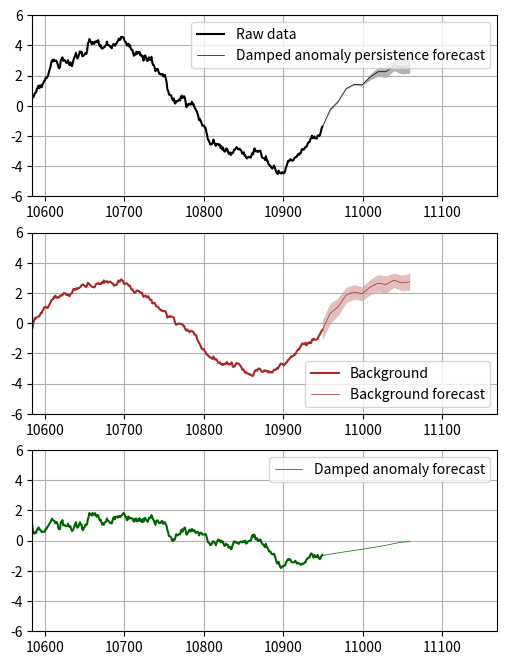

Write the Python code that produced this figure.
#!/usr/bin/env python3
# -*- coding: utf-8 -*-
"""
Created on Tue Feb  2 13:22:33 2021

@author: massonnetf
"""

# To-Do
# - allow Nan in the data
# - allow unevenly spaced data in time
# - check if forecast gives expected behavior on one case
# - What happens when attempting to predict yesterday or today?

import numpy as np
import matplotlib.pyplot as plt

np.random.seed(3)

order = 2

def dampedAnomalyForecast(time, series, leadTimes,\
                               tMin = None, tMax = None):
    """
    

    Parameters
    ----------
    time : NUMPY ARRAY of integers
           Time coordinates
        
    series : NUMPY ARRAY
           Dataset used to train the model
    tMin   : int
           Time coordinate defining the beginning of the training period
           (included)
    tMax   : int
           Time coordinate defining the end of the training period
           (excluded)
           
    leadTimes : NUMPY ARRAY of integers
           Array of time coordinates at which the forecast is to be made

    Returns
    -------
    NUMPY ARRAY of length len(targetTime) with the forecast


    A damped anomaly persistence forecast is a simple persistence forecast of
    a time series of anomalies [1], starting from the latest data available, 
    and damped towards zero by having this latest anomaly multiplied by the 
    lead-time decreasing autocorrelation estimated from the training data. 
    
    [1] the use of a damped anomaly persistence forecast implies that
    anomalies must have been estimated beforehand.
    
    """
    
    # Checks
    if len(time) != len(series):
        sys.exit("Unequal lengths)")

    # Optional arguments
    if tMin is None:
        tMin = np.min(time)
    if tMax is None:
        tMax = np.max(time)
    
    # Restrict series to training period
    seriesTraining = series[(time >= tMin) * (time < tMax)]
    timeTraining   = time[(time >= tMin) * (time < tMax)]
   
    nowAnomaly = seriesTraining[-1]
                 
    # estimation of auto-correlation of anomalies 
    autocorrel = np.array([np.corrcoef(seriesTraining[:- lag], seriesTraining[lag:])[0, 1] \
                           for lag in np.arange(1, len(seriesTraining) - 2)])
                    
    
    targetTimes = timeTraining[-1] + leadTimes
        
    forecast = autocorrel[leadTimes] * nowAnomaly
    
    # Contribution of anomaly term to forecast std       
    
    return forecast, autocorrel[leadTimes]

def createSyntheticData(time):

    nt = len(time)
    
    series = 3.0 * np.sin(2 * np.pi * np.arange(nt) / 365) + \
            0.1 * np.convolve(np.random.randn(nt), np.ones(100), "same")
    
    return series


def computeAnomalies(time, series, order, \
                               periodicity = None):
    """
    
    Decomposition of a time series in terms of a background contribution
    (forcing) and anomalies
    
    Parameters
    ----------
    time : NUMPY ARRAY of integers
           Time coordinates
    series : NP.ARRAY
        array of values to be anomalized
    order = order of detrending (linear, quadratic)
    periodicity: INT
        possible periodicity in the input data (e.g., 365 for daily data of
        a geophysical variable with annual cycle). If not None, the
        anomalies are computed relative to the
        
    backgroundAtTime: NP.ARRAY
        array of times at which the background needs to be estimated
        (extrapolated, interpolated)

    Returns
    -------
    None.

    """
    
    background = np.full(series.shape, np.nan)
    
    if periodicity is not None:
        for j in np.arange(periodicity):
            tmpseries = series[j::periodicity]
            tmptime   = time[j::periodicity]
            
            # Estimate background for input time
            p = np.polyfit(tmptime, tmpseries, order)
            tmpBackground = np.polyval(p, \
                                       tmptime)
            
            background[j::periodicity] = tmpBackground
                
    else:
        tmpseries = series
        tmptime   = time
        p = np.polyfit(tmptime, tmpseries, order)
        tmpBackground = np.polyval(p, \
                                  tmptime)
        background = tmpBackground
    
    outAnomalies = series - background
    

    
    return outAnomalies

def extrapolateBackground(time, series, order, extrapTime, periodicity = None):
    """
    extrapTime: NUMPY ARRAY of integers
                Time coordinates at which to compute the extrapolation
                Must include initial time
    """
    

    outBackground = np.full(len(extrapTime), np.nan)
    stdBackground = np.full(len(extrapTime), np.nan)

    if periodicity is not None:
        for k, e in enumerate(extrapTime):
            
            # Find the time instances and relevant indices that correspond
            # to the extrapolation time
            tmplist = [[t, series[j]] for j, t in enumerate(time) if \
                       (e - t)%periodicity == 0]
            
            tmptime   = np.array(tmplist)[:, 0]
            tmpseries = np.array(tmplist)[:, 1]

            p, cov = np.polyfit(tmptime, tmpseries, order, cov = True)
            outBackground[k] = np.polyval(p, e)
            
            XX = np.matrix([e ** (order - i) \
                        for i in range(order + 1)])
            
            covfit = XX * np.matrix(cov) * XX.transpose()
     
            stdBackground[k] = np.array([np.sqrt(covfit[i, i]) \
               for i in range(len(XX))])
                
    else:
        sys.exit("Not coded yet")

    return outBackground, stdBackground
            
time = np.arange(365*30)

series = createSyntheticData(time)



anomalies = computeAnomalies(time, series, order, periodicity = 365)

background = series - anomalies

fig, ax = plt.subplots(3, 1, dpi = 300, figsize = (6, 8))





timeInit = time[-1]

# !! Warning always include the initial time (0) in the set of leadTimes
# This is needed to compute the forecast variance, as it depends on the
# background estimate at initial time.

leadTimes = np.arange(0, 120, 10)

backgroundForecast, backgroundStd = extrapolateBackground(time, series, order, \
                                           leadTimes + time[-1], periodicity = 365)
    
# Show background forecast
ax[1].plot(time, background, "brown", label = "Background")
ax[1].plot(timeInit + leadTimes, backgroundForecast, lw = 0.5, color = "brown",\
              label = "Background forecast")
ax[1].fill_between(timeInit + leadTimes, backgroundForecast -  backgroundStd, \
                                         backgroundForecast +  backgroundStd, \
                                         color = "brown", alpha = 0.3, lw = 0)    

    
anomalyForecast, autocorrel =  dampedAnomalyForecast(time, anomalies, \
                                leadTimes)

forecast = anomalyForecast + backgroundForecast
    

# Show initial time
ax[2].plot(time, anomalies, color = "darkgreen")

ax[2].plot(timeInit + leadTimes, anomalyForecast, lw = 0.5 , \
             color = "darkgreen", \
             label = "Damped anomaly forecast")

# Compute forecast std
forecastStd = np.sqrt((autocorrel * backgroundStd[0] - backgroundStd) ** 2)

ax[0].plot(time, series, color = "k", label = "Raw data")
ax[0].plot(timeInit + leadTimes, forecast, lw = 0.5, color = "k", \
             label = "Damped anomaly persistence forecast")
ax[0].fill_between(timeInit + leadTimes, forecast -  forecastStd, \
                                         forecast +  forecastStd, \
                                         color = "k", alpha = 0.3, lw = 0)    
    


for a in ax:
    a.set_ylim(-6, 6)
    a.grid()
    a.set_xlim(timeInit - 365, timeInit + 2 * leadTimes[-1])
    a.legend()
    
fig.savefig("./fig.png")